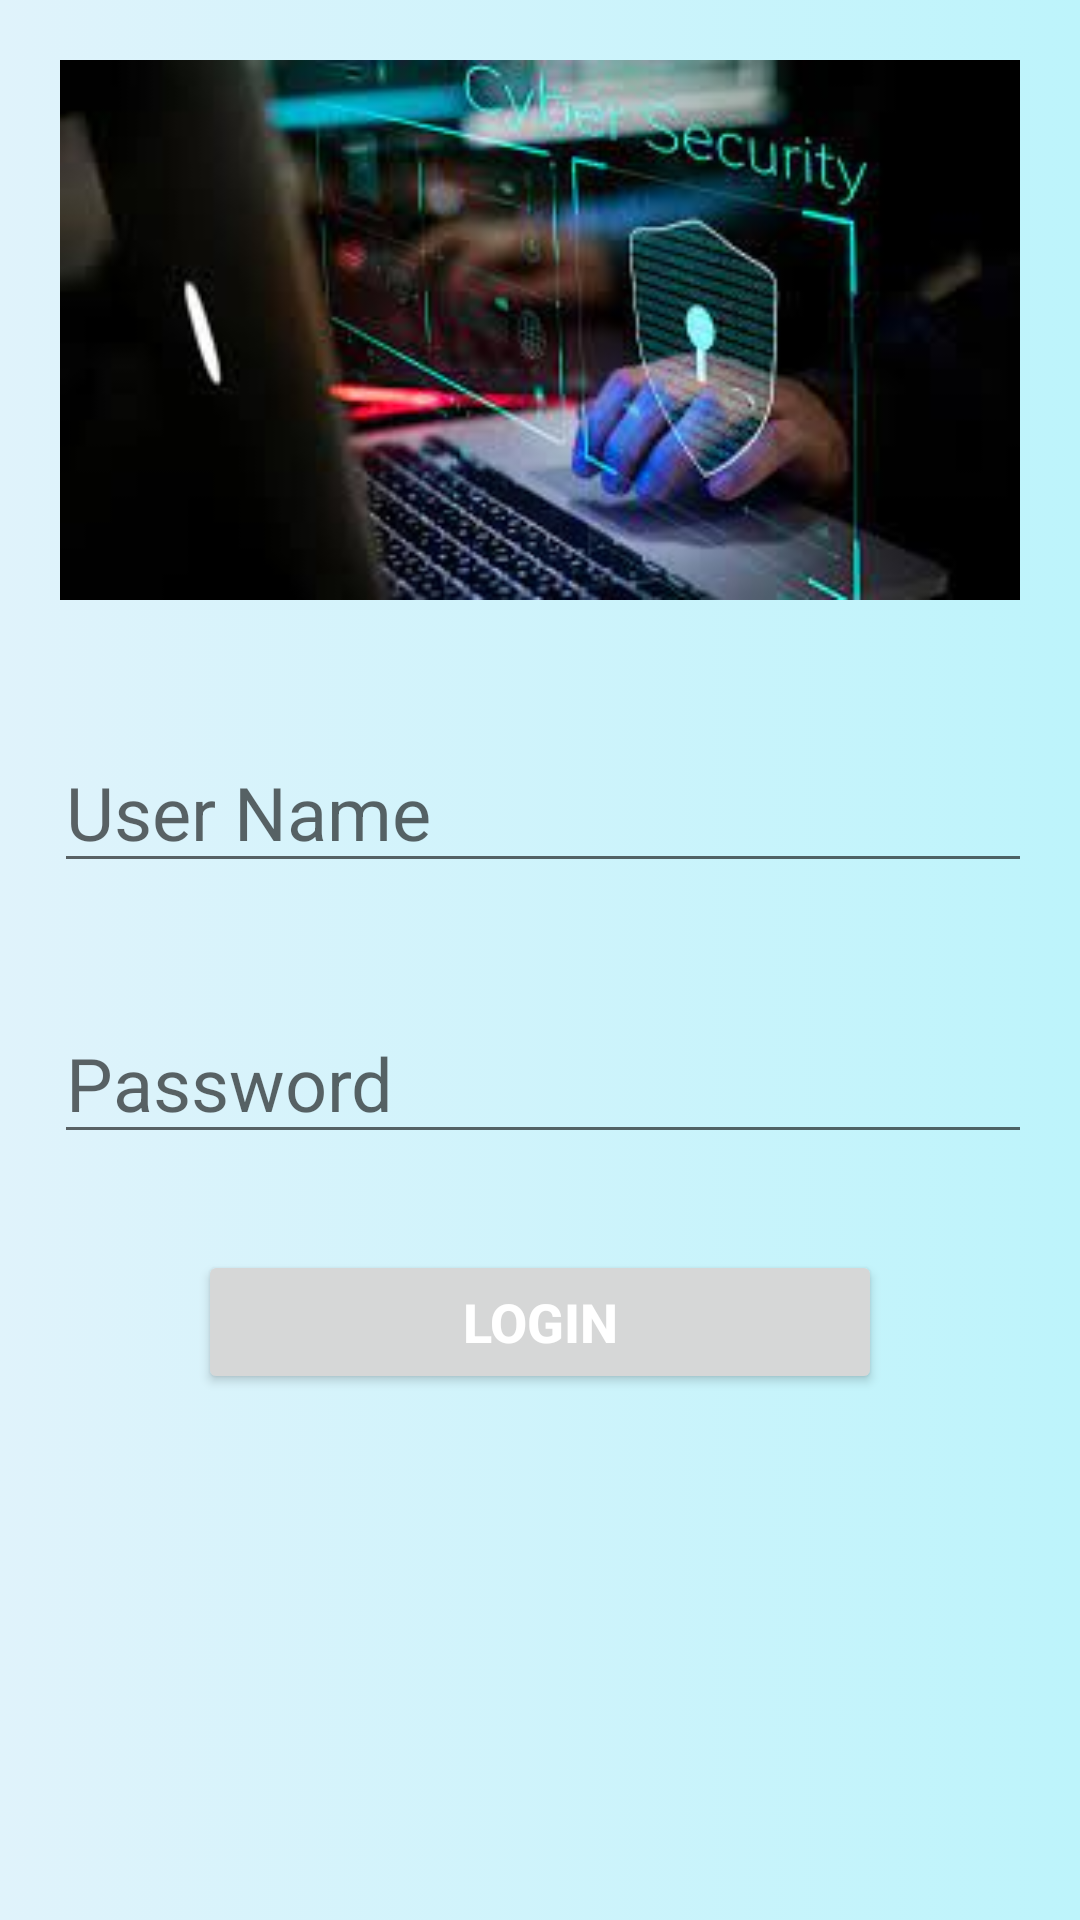

Write the Android layout XML for this screen, with the resource values it uses.
<!-- AndroidManifest.xml: application theme Theme.LearnChildrenSecurityApp -->
<!-- res/layout/activity_login_frist.xml -->
<?xml version="1.0" encoding="utf-8"?>
<LinearLayout xmlns:android="http://schemas.android.com/apk/res/android"
    xmlns:app="http://schemas.android.com/apk/res-auto"
    xmlns:tools="http://schemas.android.com/tools"
    android:layout_width="match_parent"
    android:layout_height="match_parent"
    android:orientation="vertical"
    android:background="@drawable/gradian"

    tools:context=".LoginFristActivity">

    <LinearLayout
        android:layout_width="match_parent"
        android:layout_height="wrap_content"
        android:gravity="center"
        android:orientation="horizontal"
        android:padding="20dp">

        <ImageView
            android:layout_width="match_parent"
            android:layout_height="180dp"
            android:background="@drawable/login"
            android:scaleType="centerCrop" />


    </LinearLayout>

    <LinearLayout
        android:layout_width="match_parent"
        android:layout_height="wrap_content"
        android:layout_marginTop="8dp"
        android:orientation="horizontal"
        android:padding="16dp">

        <EditText
            android:id="@+id/etUsername"
            style="@style/Widget.AppCompat.EditText"
            android:layout_width="match_parent"
            android:layout_height="wrap_content"
            android:layout_marginLeft="2dp"
            android:hint="User Name"
            android:textColor="#010F01"
            android:textSize="12pt" />

    </LinearLayout>

    <LinearLayout
        android:layout_width="match_parent"
        android:layout_height="wrap_content"
        android:layout_marginTop="8dp"
        android:orientation="horizontal"
        android:padding="16dp">

        <EditText
            android:id="@+id/etPassword"
            android:layout_width="match_parent"
            android:layout_height="wrap_content"
            android:layout_marginLeft="2dp"
            android:hint="Password"
            android:inputType="textPassword"
            android:textColor="#010E01"
            android:textSize="12pt" />

    </LinearLayout>

    <LinearLayout
        android:layout_width="match_parent"
        android:layout_height="wrap_content"
        android:gravity="center"
        android:orientation="horizontal"
        android:padding="16dp">


        <Button
            android:id="@+id/btnLogin"
            android:layout_width="match_parent"
            android:layout_height="wrap_content"
            android:layout_marginHorizontal="50dp"
            android:layout_weight="2"
            android:onClick="loginForVerification"
            android:padding="10dp"
            android:text="login"
            android:textColor="#FFFFFF"
            android:textSize="18sp"
            android:textStyle="bold" />
    </LinearLayout>

</LinearLayout>
<!-- resources referenced by this layout -->
<resources>
  <!-- drawable gradian (drawable) -->
  <?xml version="1.0" encoding="utf-8"?>
  <selector xmlns:android="http://schemas.android.com/apk/res/android">
  
      <item>
  
          <shape>
  
              <gradient android:startColor="#E0F3FB" android:endColor="#BDF4FB"/>
  
          </shape>
  
      </item>
  
  </selector>
  <!-- drawable login: png bitmap (drawable, 8425 bytes) -->
  <style name="Theme.LearnChildrenSecurityApp" parent="Theme.MaterialComponents.DayNight.DarkActionBar">
          
          <item name="colorPrimary">@color/purple_500</item>
          <item name="colorPrimaryVariant">@color/purple_700</item>
          <item name="colorOnPrimary">@color/white</item>
          
          <item name="colorSecondary">@color/teal_200</item>
          <item name="colorSecondaryVariant">@color/teal_700</item>
          <item name="colorOnSecondary">@color/black</item>
          
          <item name="android:statusBarColor" tools:targetApi="l">?attr/colorPrimaryVariant</item>
          
      </style>
  <color name="purple_500">#317BB6</color>
  <color name="purple_700">#C6F9FF</color>
  <color name="white">#FFFFFFFF</color>
  <color name="teal_200">#8EF3C7</color>
  <color name="teal_700">#38BBC6</color>
  <color name="black">#FF000000</color>
</resources>
